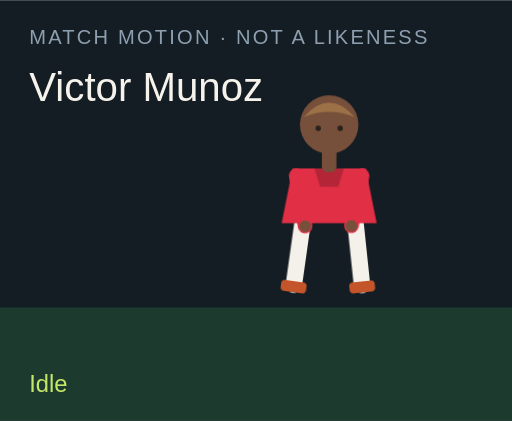
t = 0.00 s
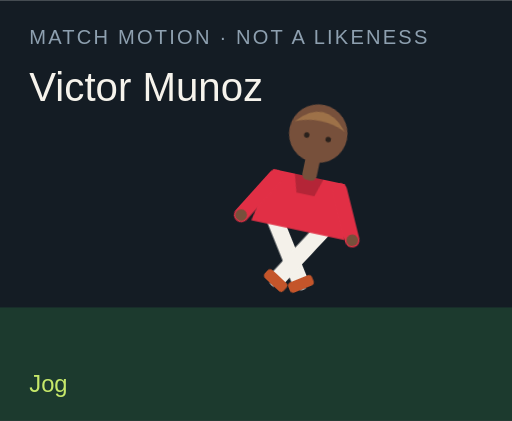
t = 1.50 s
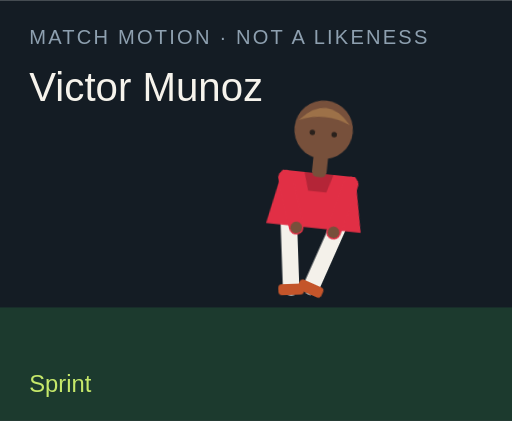
t = 3.00 s
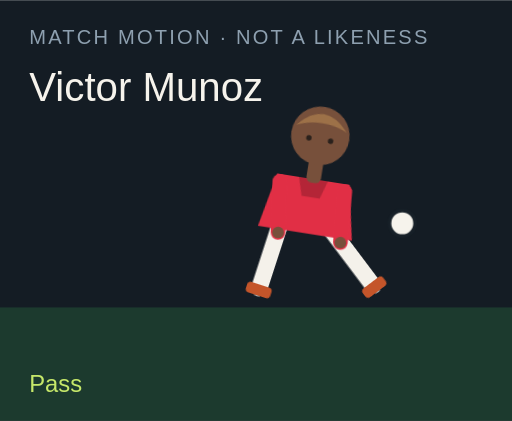
t = 4.50 s
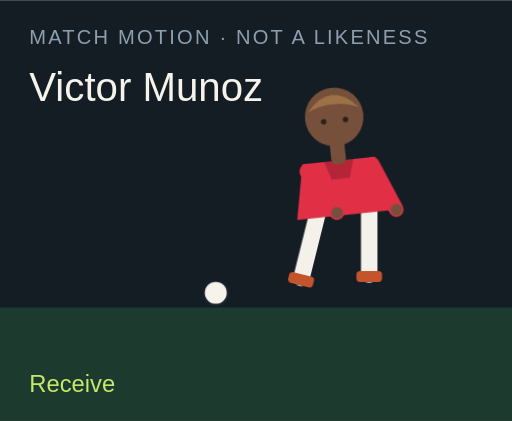
t = 6.00 s
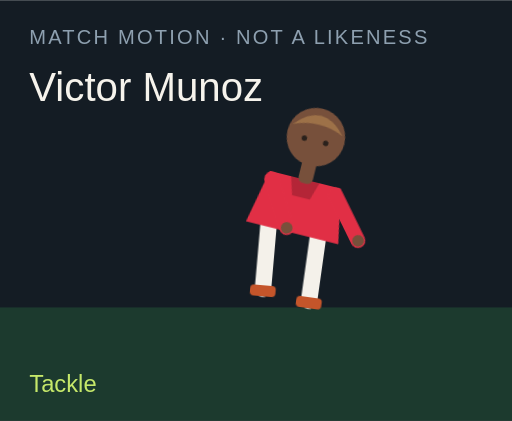
t = 7.50 s

The animated SVG that drew these frames (rendered in a browser with its animation timeline set to each time). Animation: 18 CSS @keyframes rules; one cycle of 9.00 s, repeats indefinitely.

<?xml version="1.0" encoding="UTF-8"?>
<svg xmlns="http://www.w3.org/2000/svg" viewBox="0 0 280 230" role="img">
  <style>@media (prefers-reduced-motion: reduce){animate,animateTransform{display:none}}</style>
  <rect width="280" height="230" fill="#141c24"/>
  <rect y="168" width="280" height="62" fill="#1c3a2e"/>
  <text x="16" y="24" fill="#8ea0b0" font-family="Arial,sans-serif" font-size="11" letter-spacing="1.2">MATCH MOTION · NOT A LIKENESS</text>
  <text x="16" y="55" fill="#f6f3ec" font-family="Impact,sans-serif" font-size="22">Victor Munoz</text>
  <circle r="7" fill="#f6f3ec" stroke="#172028" stroke-width="2" id="motion-66878" cx="150" cy="160" opacity="0">
    
    
    
  </circle>
  <g transform="translate(132 40)">
    <g id="motion-66900" transform="rotate(0 48 90)">
      
      <g id="motion-66902" transform="translate(0 0)">
        
        <g transform="translate(34 78)"><g id="motion-66904" transform="rotate(8)"><path d="M0 0 V38" stroke="#f4f1ea" stroke-width="9" stroke-linecap="round"/><rect x="-7" y="36" width="14" height="6" rx="2" fill="#c4552a"/></g></g>
        <g transform="translate(62 78)"><g id="motion-66906" transform="rotate(-6)"><path d="M0 0 V38" stroke="#f4f1ea" stroke-width="9" stroke-linecap="round"/><rect x="-7" y="36" width="14" height="6" rx="2" fill="#c4552a"/></g></g>
        <path d="M28 52 h40 l6 30 H22 Z" fill="#e12f45"/>
        <path d="M40 52 h16 l-3 10 H43 Z" fill="#000" opacity=".2"/>
        <g transform="translate(30 56)"><g id="motion-66908" transform="rotate(-10)"><path d="M0 0 V28" stroke="#e12f45" stroke-width="8" stroke-linecap="round"/><circle cx="0" cy="28" r="3.2" fill="#77503b"/></g></g>
        <g transform="translate(66 56)"><g id="motion-66910" transform="rotate(12)"><path d="M0 0 V28" stroke="#e12f45" stroke-width="8" stroke-linecap="round"/><circle cx="0" cy="28" r="3.2" fill="#77503b"/></g></g>
        <rect x="44" y="40" width="8" height="14" rx="3" fill="#77503b"/>
        <circle cx="48" cy="28" r="16" fill="#77503b"/>
        <path d="M34 24 Q48 8 62 24 Q48 18 34 24" fill="#9d7148"/>
        <circle cx="42" cy="30" r="1.5" fill="#2a211c"/><circle cx="54" cy="30" r="1.5" fill="#2a211c"/>
      </g>
    </g>
  </g>
  <text x="16" y="214" fill="#c6e86a" font-family="Arial,sans-serif" font-size="13" opacity="1" id="motion-66882">Idle</text><text x="16" y="214" fill="#c6e86a" font-family="Arial,sans-serif" font-size="13" opacity="0" id="motion-66884">Jog</text><text x="16" y="214" fill="#c6e86a" font-family="Arial,sans-serif" font-size="13" opacity="0" id="motion-66886">Sprint</text><text x="16" y="214" fill="#c6e86a" font-family="Arial,sans-serif" font-size="13" opacity="0" id="motion-66888">Dribble</text><text x="16" y="214" fill="#c6e86a" font-family="Arial,sans-serif" font-size="13" opacity="0" id="motion-66890">Pass</text><text x="16" y="214" fill="#c6e86a" font-family="Arial,sans-serif" font-size="13" opacity="0" id="motion-66892">Shoot</text><text x="16" y="214" fill="#c6e86a" font-family="Arial,sans-serif" font-size="13" opacity="0" id="motion-66894">Receive</text><text x="16" y="214" fill="#c6e86a" font-family="Arial,sans-serif" font-size="13" opacity="0" id="motion-66896">Tackle</text><text x="16" y="214" fill="#c6e86a" font-family="Arial,sans-serif" font-size="13" opacity="0" id="motion-66898">Jump</text>
<style>@keyframes track-66879{0%{cx:150px}11.1%{cx:156px}22.2%{cx:164px}33.300000000000004%{cx:142px}44.4%{cx:190px}55.60000000000001%{cx:250px}66.7%{cx:118px}77.8%{cx:150px}88.9%{cx:150px}100%{cx:150px}}@keyframes track-66880{0%{cy:160px}11.1%{cy:158px}22.2%{cy:154px}33.300000000000004%{cy:156px}44.4%{cy:148px}55.60000000000001%{cy:96px}66.7%{cy:160px}77.8%{cy:160px}88.9%{cy:160px}100%{cy:160px}}@keyframes track-66881{0%{opacity:0}11.1%{opacity:0}22.2%{opacity:0}33.300000000000004%{opacity:1}44.4%{opacity:1}55.60000000000001%{opacity:1}66.7%{opacity:1}77.8%{opacity:0}88.9%{opacity:0}100%{opacity:0}}@keyframes track-66883{0%{opacity:1}11.1%{opacity:0}22.2%{opacity:0}33.300000000000004%{opacity:0}44.4%{opacity:0}55.60000000000001%{opacity:0}66.7%{opacity:0}77.8%{opacity:0}88.9%{opacity:0}100%{opacity:1}}@keyframes track-66885{0%{opacity:0}11.1%{opacity:1}22.2%{opacity:0}33.300000000000004%{opacity:0}44.4%{opacity:0}55.60000000000001%{opacity:0}66.7%{opacity:0}77.8%{opacity:0}88.9%{opacity:0}100%{opacity:0}}@keyframes track-66887{0%{opacity:0}11.1%{opacity:0}22.2%{opacity:1}33.300000000000004%{opacity:0}44.4%{opacity:0}55.60000000000001%{opacity:0}66.7%{opacity:0}77.8%{opacity:0}88.9%{opacity:0}100%{opacity:0}}@keyframes track-66889{0%{opacity:0}11.1%{opacity:0}22.2%{opacity:0}33.300000000000004%{opacity:1}44.4%{opacity:0}55.60000000000001%{opacity:0}66.7%{opacity:0}77.8%{opacity:0}88.9%{opacity:0}100%{opacity:0}}@keyframes track-66891{0%{opacity:0}11.1%{opacity:0}22.2%{opacity:0}33.300000000000004%{opacity:0}44.4%{opacity:1}55.60000000000001%{opacity:0}66.7%{opacity:0}77.8%{opacity:0}88.9%{opacity:0}100%{opacity:0}}@keyframes track-66893{0%{opacity:0}11.1%{opacity:0}22.2%{opacity:0}33.300000000000004%{opacity:0}44.4%{opacity:0}55.60000000000001%{opacity:1}66.7%{opacity:0}77.8%{opacity:0}88.9%{opacity:0}100%{opacity:0}}@keyframes track-66895{0%{opacity:0}11.1%{opacity:0}22.2%{opacity:0}33.300000000000004%{opacity:0}44.4%{opacity:0}55.60000000000001%{opacity:0}66.7%{opacity:1}77.8%{opacity:0}88.9%{opacity:0}100%{opacity:0}}@keyframes track-66897{0%{opacity:0}11.1%{opacity:0}22.2%{opacity:0}33.300000000000004%{opacity:0}44.4%{opacity:0}55.60000000000001%{opacity:0}66.7%{opacity:0}77.8%{opacity:1}88.9%{opacity:0}100%{opacity:0}}@keyframes track-66899{0%{opacity:0}11.1%{opacity:0}22.2%{opacity:0}33.300000000000004%{opacity:0}44.4%{opacity:0}55.60000000000001%{opacity:0}66.7%{opacity:0}77.8%{opacity:0}88.9%{opacity:1}100%{opacity:0}}@keyframes track-66901{0%{transform:rotate(0deg)}11.1%{transform:rotate(8deg)}22.2%{transform:rotate(16deg)}33.300000000000004%{transform:rotate(6deg)}44.4%{transform:rotate(4deg)}55.60000000000001%{transform:rotate(14deg)}66.7%{transform:rotate(-6deg)}77.8%{transform:rotate(34deg)}88.9%{transform:rotate(-6deg)}100%{transform:rotate(0deg)}}@keyframes track-66903{0%{transform:translate(0px,0px)}11.1%{transform:translate(0px,-3px)}22.2%{transform:translate(0px,-6px)}33.300000000000004%{transform:translate(0px,-2px)}44.4%{transform:translate(0px,2px)}55.60000000000001%{transform:translate(0px,-4px)}66.7%{transform:translate(0px,1px)}77.8%{transform:translate(0px,10px)}88.9%{transform:translate(0px,-18px)}100%{transform:translate(0px,0px)}}@keyframes track-66905{0%{transform:rotate(8deg)}11.1%{transform:rotate(-26deg)}22.2%{transform:rotate(-42deg)}33.300000000000004%{transform:rotate(-8deg)}44.4%{transform:rotate(6deg)}55.60000000000001%{transform:rotate(12deg)}66.7%{transform:rotate(20deg)}77.8%{transform:rotate(-8deg)}88.9%{transform:rotate(-10deg)}100%{transform:rotate(8deg)}}@keyframes track-66907{0%{transform:rotate(-6deg)}11.1%{transform:rotate(24deg)}22.2%{transform:rotate(38deg)}33.300000000000004%{transform:rotate(18deg)}44.4%{transform:rotate(-38deg)}55.60000000000001%{transform:rotate(-54deg)}66.7%{transform:rotate(6deg)}77.8%{transform:rotate(-22deg)}88.9%{transform:rotate(10deg)}100%{transform:rotate(-6deg)}}@keyframes track-66909{0%{transform:rotate(-10deg)}11.1%{transform:rotate(24deg)}22.2%{transform:rotate(36deg)}33.300000000000004%{transform:rotate(-18deg)}44.4%{transform:rotate(10deg)}55.60000000000001%{transform:rotate(-24deg)}66.7%{transform:rotate(-30deg)}77.8%{transform:rotate(12deg)}88.9%{transform:rotate(-74deg)}100%{transform:rotate(-10deg)}}@keyframes track-66911{0%{transform:rotate(12deg)}11.1%{transform:rotate(-20deg)}22.2%{transform:rotate(-32deg)}33.300000000000004%{transform:rotate(14deg)}44.4%{transform:rotate(-26deg)}55.60000000000001%{transform:rotate(18deg)}66.7%{transform:rotate(-22deg)}77.8%{transform:rotate(-6deg)}88.9%{transform:rotate(-74deg)}100%{transform:rotate(12deg)}}@media(prefers-reduced-motion:no-preference){#motion-66878{animation:track-66879 9s linear infinite both,track-66880 9s linear infinite both,track-66881 9s steps(1,end) infinite both}#motion-66882{animation:track-66883 9s steps(1,end) infinite both}#motion-66884{animation:track-66885 9s steps(1,end) infinite both}#motion-66886{animation:track-66887 9s steps(1,end) infinite both}#motion-66888{animation:track-66889 9s steps(1,end) infinite both}#motion-66890{animation:track-66891 9s steps(1,end) infinite both}#motion-66892{animation:track-66893 9s steps(1,end) infinite both}#motion-66894{animation:track-66895 9s steps(1,end) infinite both}#motion-66896{animation:track-66897 9s steps(1,end) infinite both}#motion-66898{animation:track-66899 9s steps(1,end) infinite both}#motion-66900{animation:track-66901 9s linear infinite both}#motion-66902{animation:track-66903 9s linear infinite both}#motion-66904{animation:track-66905 9s linear infinite both}#motion-66906{animation:track-66907 9s linear infinite both}#motion-66908{animation:track-66909 9s linear infinite both}#motion-66910{animation:track-66911 9s linear infinite both}}</style></svg>
